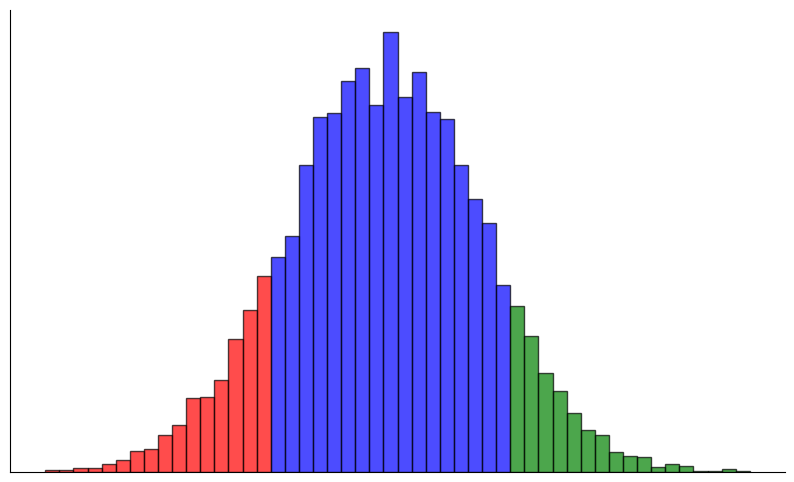

This figure's Python source:
import matplotlib.pyplot as plt
import numpy as np

# Simulate normally distributed data
data = np.random.normal(0, 1, 10000)

# Set thresholds at 10% from the bottom and top
lower_threshold = np.percentile(data, 10)
upper_threshold = np.percentile(data, 90)

# Create histogram without axis labels, ticks, title, or grid lines
plt.figure(figsize=(10, 6))
n, bins, patches = plt.hist(data, bins=50, edgecolor="black", alpha=0.7)

# Color the bottom 10% in red and top 10% in green
for i in range(len(patches)):
    if bins[i] < lower_threshold:
        patches[i].set_facecolor("red")
    elif bins[i] > upper_threshold:
        patches[i].set_facecolor("green")
    else:
        patches[i].set_facecolor("blue")

# Remove the axes, ticks, gridlines, and title
plt.gca().set_xticks([])
plt.gca().set_yticks([])
plt.gca().spines["top"].set_visible(False)
plt.gca().spines["right"].set_visible(False)
# plt.gca().spines["left"].set_visible(False)
# plt.gca().spines["bottom"].set_visible(False)
plt.grid(False)
plt.title("")

# # Show axes, x is "Impact", y is "Labs"
# plt.xlabel('"Impact"')
# plt.ylabel("Number of Labs")

# Show the simplified plot
plt.show()
